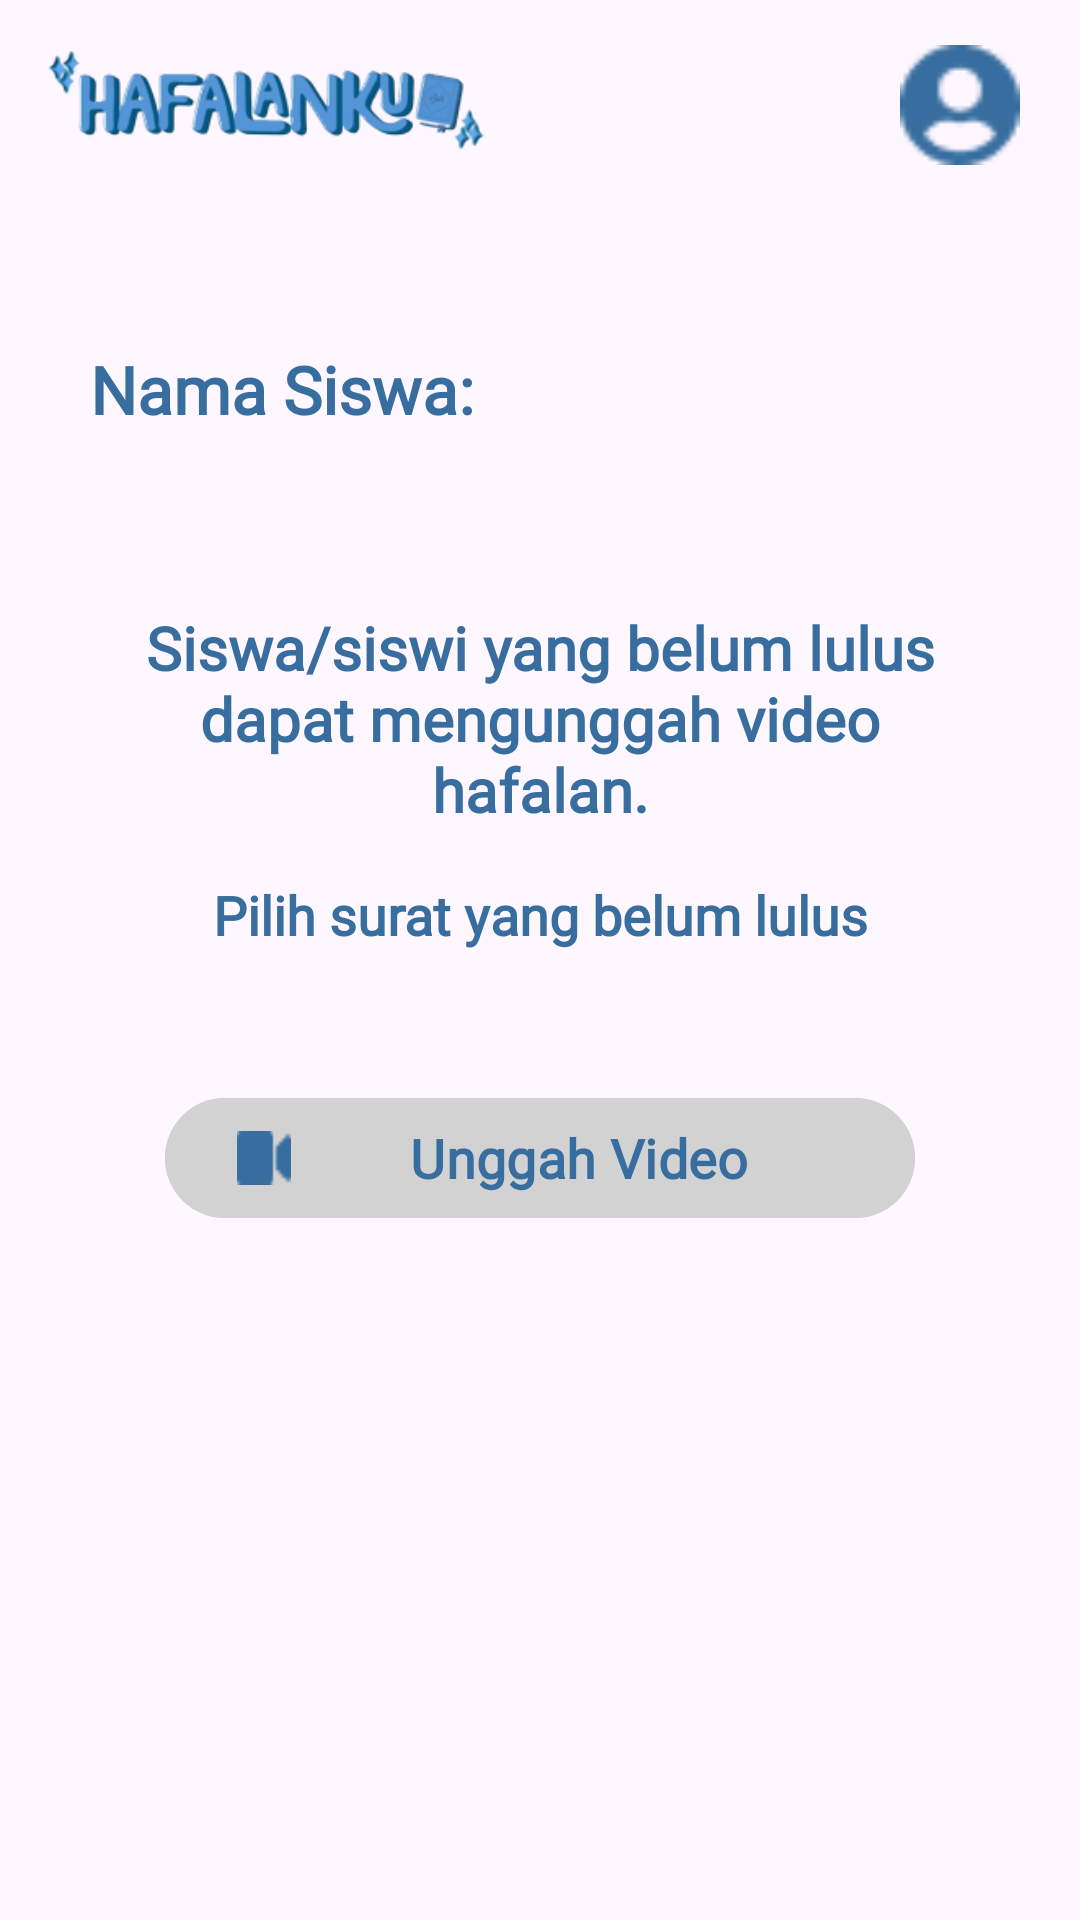

The Android layout XML behind this screen, and the referenced resources:
<!-- AndroidManifest.xml: application theme Theme.Hafalanku -->
<!-- res/layout/unggah_video_page.xml -->
<?xml version="1.0" encoding="utf-8"?>
<androidx.constraintlayout.widget.ConstraintLayout xmlns:android="http://schemas.android.com/apk/res/android"
    xmlns:app="http://schemas.android.com/apk/res-auto"
    xmlns:tools="http://schemas.android.com/tools"
    android:layout_width="match_parent"
    android:layout_height="match_parent"
    tools:context=".AboutActivity">

    <ImageView
        android:id="@+id/logoHafalanKu"
        android:layout_width="180dp"
        android:layout_height="70dp"
        android:layout_alignParentTop="true"
        android:layout_alignParentStart="true"
        android:src="@drawable/hafalanku_logo"
        app:layout_constraintStart_toStartOf="parent"
        app:layout_constraintTop_toTopOf="parent" />

    <ImageView
        android:id="@+id/profile_icon"
        android:clickable="true"
        android:focusable="true"
        android:layout_width="40dp"
        android:layout_height="40dp"
        android:layout_marginEnd="20dp"
        android:layout_marginTop="15dp"
        android:layout_alignParentTop="true"
        android:layout_alignParentEnd="true"
        android:src="@drawable/profile_icon"
        app:layout_constraintEnd_toEndOf="parent"
        app:layout_constraintTop_toTopOf="parent" />

    <TextView
        android:id="@+id/text_nama_siswa"
        android:layout_width="wrap_content"
        android:layout_height="wrap_content"
        android:layout_marginTop="60dp"
        android:fontFamily="@font/crimson"
        android:text="@string/nama_siswa_label"
        android:textColor="@color/blue"
        android:textSize="22sp"
        android:textStyle="bold"
        android:layout_marginStart="30dp"
        app:layout_constraintStart_toStartOf="parent"
        app:layout_constraintTop_toBottomOf="@id/profile_icon" />

    <LinearLayout
        android:id="@+id/upload_button_container"
        android:layout_width="wrap_content"
        android:layout_height="wrap_content"
        android:orientation="vertical"
        android:paddingHorizontal="30dp"
        android:layout_marginTop="50dp"
        app:flow_horizontalAlign="center"
        app:layout_constraintTop_toBottomOf="@id/text_nama_siswa"
        app:layout_constraintEnd_toEndOf="parent"
        app:layout_constraintStart_toStartOf="parent"
        >

        <TextView
            android:id="@+id/upload_instruction_text"
            android:layout_width="wrap_content"
            android:layout_height="wrap_content"
            android:layout_marginTop="8dp"
            android:layout_marginBottom="16dp"
            android:text="@string/unggah_video_text"
            android:textColor="@color/blue"
            android:fontFamily="@font/crimson"
            android:textSize="20sp"
            android:textStyle="bold"
            android:textAlignment="center"/>

    <LinearLayout
        android:id="@+id/cardLayout"
        android:layout_width="match_parent"
        android:layout_height="wrap_content"
        android:orientation="horizontal"
        android:gravity="center"
        android:paddingHorizontal="10dp"
        app:layout_constraintStart_toStartOf="parent"
        app:layout_constraintEnd_toEndOf="parent"
        app:layout_constraintBottom_toBottomOf="parent"
        android:layout_gravity="center"
        android:baselineAligned="false">

        <LinearLayout
            android:id="@+id/layoutPilihSurat"
            android:layout_width="250dp"
            android:layout_height="wrap_content"
            android:orientation="vertical"
            android:paddingHorizontal="10dp"
            >

            <TextView
                android:id="@+id/pilih_surat_text"
                android:layout_width="match_parent"
                android:layout_height="wrap_content"
                android:text="@string/pilih_surat_tidak_lulus"
                android:textColor="@color/blue"
                android:fontFamily="@font/crimson"
                android:textSize="18sp"
                android:gravity="center"
                android:textStyle="bold"/>

            <Spinner
                android:id="@+id/surat_spinner"
                android:background="@drawable/bg_spinner_default"
                android:dropDownVerticalOffset="30dp"
                android:layout_width="match_parent"
                android:layout_height="25dp"/>
        </LinearLayout>

    </LinearLayout>
        <com.google.android.material.button.MaterialButton
            android:id="@+id/upload_button"
            android:layout_width="250dp"
            android:layout_height="wrap_content"
            android:layout_gravity="center"
            android:layout_marginTop="20dp"
            android:backgroundTint="@color/grey"
            android:textColor="@color/blue"
            app:iconTint="@color/blue"
            android:text="@string/unggah_video"
            android:fontFamily="@font/inter"
            android:textStyle="bold"
            android:textSize="18sp"
            app:icon="@drawable/video_icon"
            app:cornerRadius="50dp" />
    </LinearLayout>

    <ScrollView
        android:id="@+id/scrollViewTabel"
        android:layout_width="match_parent"
        android:layout_height="0dp"
        android:layout_marginBottom="100dp"
        app:flow_horizontalAlign="center"
        app:layout_constraintBottom_toBottomOf="parent"
        app:layout_constraintTop_toBottomOf="@id/upload_button_container"
        app:layout_constraintVertical_bias="0.0"
        tools:layout_editor_absoluteX="0dp">

        <androidx.recyclerview.widget.RecyclerView
            android:id="@+id/recycler_view_video_siswa"
            android:layout_width="match_parent"
            android:layout_height="0dp"
            android:layout_marginTop="16dp"
            app:layout_constraintBottom_toBottomOf="parent"
            app:layout_constraintTop_toBottomOf="@id/upload_button_container"
            tools:listitem="@layout/video_list_item_siswa" />
    </ScrollView>

</androidx.constraintlayout.widget.ConstraintLayout>
<!-- res/layout/video_list_item_siswa.xml (included above) -->
<?xml version="1.0" encoding="utf-8"?>
<androidx.constraintlayout.widget.ConstraintLayout xmlns:android="http://schemas.android.com/apk/res/android"
    xmlns:app="http://schemas.android.com/apk/res-auto"
    android:layout_width="match_parent"
    android:layout_height="wrap_content"
    android:paddingHorizontal="40dp"
    android:paddingVertical="20dp">

    <ImageView
        android:id="@+id/icon_delete"
        android:clickable="true"
        android:focusable="true"
        android:layout_width="30dp"
        android:layout_height="30dp"
        android:src="@drawable/ic_delete"
        android:background="@color/white"
        app:layout_constraintTop_toTopOf="parent"
        app:layout_constraintBottom_toBottomOf="parent"
        app:layout_constraintStart_toStartOf="parent"
        app:layout_constraintEnd_toStartOf="@id/content_layout"
        android:layout_marginEnd="20dp" />

    <LinearLayout
        android:id="@+id/content_layout"
        android:layout_width="0dp"
        android:layout_height="wrap_content"
        android:orientation="vertical"
        android:padding="20dp"
        android:background="@drawable/rounded_list_background"
        app:layout_constraintStart_toEndOf="@id/icon_delete"
        app:layout_constraintEnd_toEndOf="parent"
        app:layout_constraintTop_toTopOf="parent"
        app:layout_constraintBottom_toBottomOf="parent">

        <TextView
            android:id="@+id/tv_surat"
            android:layout_width="wrap_content"
            android:layout_height="wrap_content"
            android:text="@string/surat"
            android:textSize="16sp"
            android:textStyle="bold"
            android:textColor="@color/blue"
            android:fontFamily="@font/crimson"/>

        <TextView
            android:id="@+id/tv_upload_time"
            android:layout_width="wrap_content"
            android:layout_height="wrap_content"
            android:text="@string/keterangan_waktu_uploadnya"
            android:textSize="14sp"
            android:textColor="@color/blue"
            android:fontFamily="@font/crimson"/>
    </LinearLayout>

    <ImageView
        android:id="@+id/icon_upload"
        android:clickable="true"
        android:focusable="true"
        android:layout_width="30dp"
        android:layout_height="30dp"
        android:src="@drawable/ic_upload"
        app:layout_constraintTop_toTopOf="parent"
        app:layout_constraintBottom_toBottomOf="parent"
        app:layout_constraintEnd_toEndOf="parent"
        android:layout_margin="30dp"/>
</androidx.constraintlayout.widget.ConstraintLayout>
<!-- resources referenced by this layout -->
<resources>
  <color name="blue">#386E9F</color>
  <color name="grey">#D2D2D2</color>
  <color name="white">#FFFFFFFF</color>
  <!-- drawable bg_spinner_default (drawable) -->
  <?xml version="1.0" encoding="utf-8"?>
  <selector xmlns:android="http://schemas.android.com/apk/res/android">
  
      <item>
          <layer-list>
              <item>
                  <shape android:shape="rectangle">
                      <solid android:color="@color/grey"/>
                      <padding
                          android:left="0dp"
                          android:right="15dp"/>
                      <corners android:radius="50dp"/>
                  </shape>
              </item>
  
              <item
                  android:drawable="@drawable/ic_arrow_down"
                  android:gravity="end"/>
          </layer-list>
      </item>
  </selector>
  <!-- drawable hafalanku_logo: png bitmap (drawable, 26340 bytes) -->
  <!-- drawable ic_delete: png bitmap (drawable, 415 bytes) -->
  <!-- drawable ic_upload: png bitmap (drawable, 475 bytes) -->
  <!-- drawable profile_icon: png bitmap (drawable, 719 bytes) -->
  <!-- drawable rounded_list_background (drawable) -->
  <?xml version="1.0" encoding="utf-8"?>
  <shape xmlns:android="http://schemas.android.com/apk/res/android">
      <solid android:color="@color/grey"/>  <corners android:radius="10dp"/>
  </shape>
  <!-- drawable video_icon: png bitmap (drawable, 317 bytes) -->
  <string name="keterangan_waktu_uploadnya">keterangan waktu uploadnya</string>
  <string name="nama_siswa_label">Nama Siswa:</string>
  <string name="pilih_surat_tidak_lulus">Pilih surat yang belum lulus</string>
  <string name="surat">Surat ......</string>
  <string name="unggah_video">Unggah Video</string>
  <string name="unggah_video_text">Siswa/siswi yang belum lulus dapat mengunggah video hafalan.</string>
  <style name="Theme.Hafalanku" parent="Base.Theme.Hafalanku" />
  <style name="Base.Theme.Hafalanku" parent="Theme.Material3.DayNight.NoActionBar">
          <item name="colorPrimary">@color/blue</item>
      </style>
</resources>
